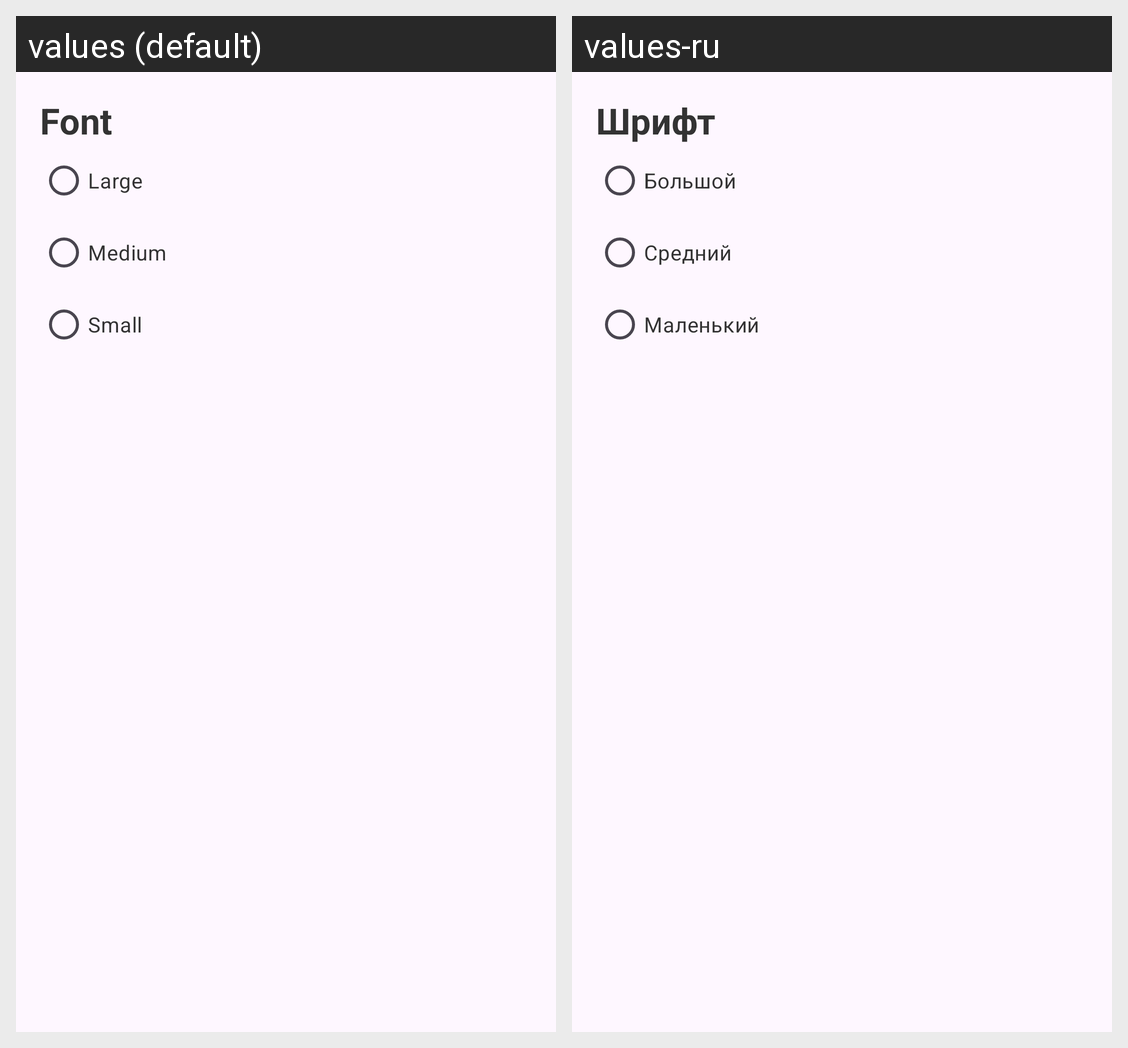

Strings drawn on this Android screen and how each of the app's shown locales translates them:
Android screen res/layout/dialog_select_font_size.xml rendered under 2 locales, left to right: values (default), values-ru. Device: Nexus 5 (rendered at 1080×1920; each locale shown at half size, 540×960, under a caption strip naming it); theme Theme.QuickNotes.
Strings drawn on this screen, with the default value and each locale's value (text and hints the layout hard-codes, and strings that could not be matched under every locale, appear in the picture but are not listed):

font
  values: Font
  values-ru: Шрифт

large
  values: Large
  values-ru: Большой

medium
  values: Medium
  values-ru: Средний

small
  values: Small
  values-ru: Маленький
